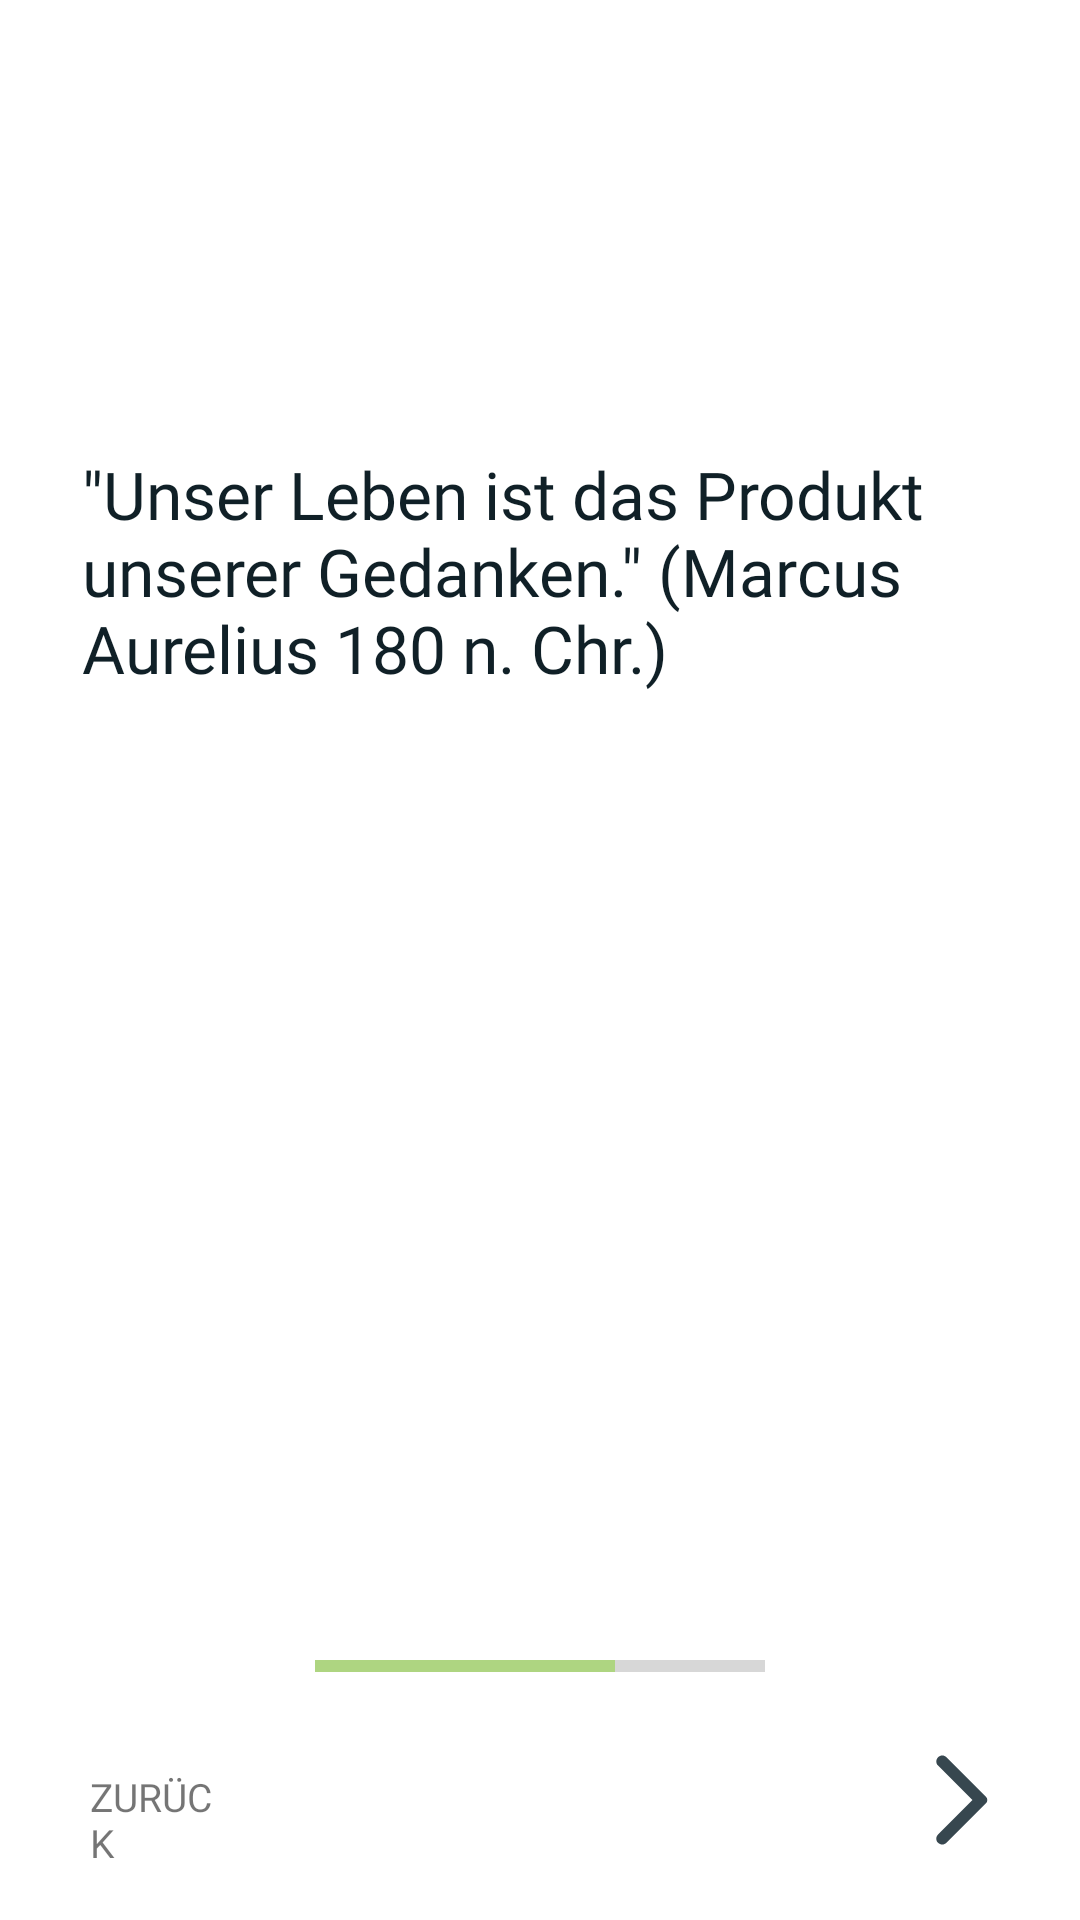

Produce the Android XML layout that renders to this screen, including the resource entries it uses.
<!-- AndroidManifest.xml: application theme Theme.TheDiaryApp -->
<!-- res/layout/activity_welcome_c.xml -->
<?xml version="1.0" encoding="utf-8"?>
<ScrollView xmlns:android="http://schemas.android.com/apk/res/android"
    xmlns:app="http://schemas.android.com/apk/res-auto"
    xmlns:tools="http://schemas.android.com/tools"
    android:layout_width="match_parent"
    android:layout_height="match_parent"
    android:fillViewport="true">

    <androidx.constraintlayout.widget.ConstraintLayout
        android:layout_width="match_parent"
        android:layout_height="wrap_content"
        android:fontFamily="@font/source_sans_pro"
        tools:context=".activities.welcome.WelcomeCActivity">


        <TextView
            android:id="@+id/txtCBody"
            android:layout_width="293dp"
            android:layout_height="wrap_content"
            android:layout_marginStart="0dp"
            android:layout_marginTop="0dp"
            android:layout_marginBottom="10dp"
            android:fontFamily="@font/source_sans_pro"
            android:scrollbars="vertical"
            android:text="@string/welcomeC_txtBody"
            android:textAppearance="@style/TextAppearance.AppCompat.Body1"
            android:textColor="@color/primaryDarkColor"
            android:textSize="22sp"
            app:layout_constraintBottom_toTopOf="@+id/btnNext"
            app:layout_constraintStart_toStartOf="@id/guidelineV"
            app:layout_constraintTop_toTopOf="@id/guidelineH"
            app:layout_constraintVertical_bias="0.0" />


        <ProgressBar
            android:id="@+id/progressBar"
            style="?android:attr/progressBarStyleHorizontal"
            android:layout_width="150dp"
            android:layout_height="wrap_content"
            android:max="3"
            android:progress="2"
            app:layout_constraintBottom_toBottomOf="@id/guidelineB"
            app:layout_constraintEnd_toEndOf="parent"
            app:layout_constraintHorizontal_bias="0.5"
            app:layout_constraintStart_toStartOf="parent" />

        <ImageButton
            android:id="@+id/btnNext"
            android:layout_width="48dp"
            android:layout_height="48dp"
            android:layout_marginEnd="16dp"
            android:layout_marginBottom="16dp"
            android:background="#00000000"
            android:contentDescription="@string/btnContentDescription_next"
            android:fontFamily="@font/source_sans_pro"
            android:padding="5dp"
            android:scaleType="fitCenter"
            android:tint="@color/primaryColor"
            app:layout_constraintBottom_toBottomOf="parent"
            app:layout_constraintEnd_toEndOf="parent"
            app:srcCompat="@drawable/ic_arrow_forward_ios_black_18dp" />

        <TextView
            android:id="@+id/txtBtnBackwards"
            android:layout_width="48dp"
            android:layout_height="48dp"
            android:layout_marginStart="30dp"
            android:layout_marginBottom="16dp"
            android:clickable="true"
            android:paddingTop="14dp"
            android:focusable="true"
            android:fontFamily="@font/source_sans_pro"
            android:text="@string/txtBtnBack"
            android:textAllCaps="true"
            android:textSize="13sp"
            app:layout_constraintBottom_toBottomOf="parent"
            app:layout_constraintStart_toStartOf="parent" />


        <androidx.constraintlayout.widget.Guideline
            android:id="@+id/guidelineV"
            android:layout_width="wrap_content"
            android:layout_height="wrap_content"
            android:layout_marginStart="30dp"
            android:orientation="vertical"
            app:layout_constraintGuide_percent="0.07633588"
            app:layout_constraintStart_toStartOf="parent" />

        <androidx.constraintlayout.widget.Guideline
            android:id="@+id/guidelineH"
            android:layout_width="wrap_content"
            android:layout_height="wrap_content"
            android:orientation="horizontal"
            app:layout_constraintGuide_percent="0.23416789"
            app:layout_constraintStart_toStartOf="parent" />

        <androidx.constraintlayout.widget.Guideline
            android:id="@+id/guidelineB"
            android:layout_width="wrap_content"
            android:layout_height="wrap_content"
            android:orientation="horizontal"
            app:layout_constraintBottom_toBottomOf="@+id/progressBar"
            app:layout_constraintGuide_percent="0.88" />


    </androidx.constraintlayout.widget.ConstraintLayout>

</ScrollView>
<!-- resources referenced by this layout -->
<resources>
  <color name="primaryColor">#37474f</color>
  <color name="primaryDarkColor">#102027</color>
  <!-- drawable ic_arrow_forward_ios_black_18dp (drawable) -->
  <vector xmlns:android="http://schemas.android.com/apk/res/android"
      android:width="18dp"
      android:height="18dp"
      android:viewportWidth="24"
      android:viewportHeight="24">
    <path
        android:pathData="M7.38,21.01c0.49,0.49 1.28,0.49 1.77,0l8.31,-8.31c0.39,-0.39 0.39,-1.02 0,-1.41L9.15,2.98c-0.49,-0.49 -1.28,-0.49 -1.77,0s-0.49,1.28 0,1.77L14.62,12l-7.25,7.25c-0.48,0.48 -0.48,1.28 0.01,1.76z"
        android:fillColor="#000000"/>
  </vector>
  <string name="btnContentDescription_next">weiter</string>
  <string name="txtBtnBack">zurück</string>
  <string name="welcomeC_txtBody">\"Unser Leben ist das Produkt unserer Gedanken.\" (Marcus Aurelius 180 n. Chr.)</string>
  <style name="Theme.TheDiaryApp" parent="Theme.MaterialComponents.DayNight.DarkActionBar">
          
          <item name="colorPrimary">@color/primaryColor</item>
          <item name="colorPrimaryVariant">@color/primaryDarkColor</item>
          <item name="colorOnPrimary">@color/primaryTextColor</item>
          
          <item name="colorSecondary">@color/secondaryColor</item>
          <item name="colorSecondaryVariant">@color/secondaryDarkColor</item>
          <item name="colorOnSecondary">@color/primaryDarkColor</item>
          
          <item name="android:statusBarColor" tools:targetApi="l">?attr/colorPrimaryVariant</item>
          
  
          
  
  
      </style>
  <color name="primaryTextColor">#ffffff</color>
  <color name="secondaryColor">#aed581</color>
  <color name="secondaryDarkColor">#7da453</color>
</resources>
